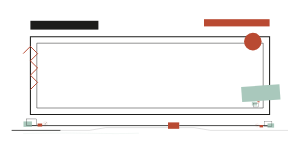
t = 0.00 s
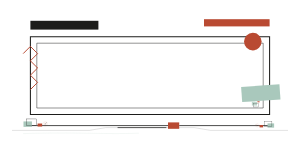
t = 0.95 s
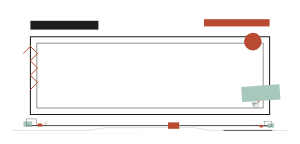
t = 1.90 s
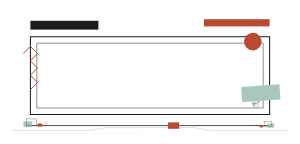
t = 2.85 s

The animated SVG that drew these frames (rendered in a browser with its animation timeline set to each time). Animation: 1 SMIL element (animate=1); one cycle of 3.80 s, repeats indefinitely.

<svg xmlns="http://www.w3.org/2000/svg" viewBox="0 0 750 360" width="100%" role="img" aria-label="新粗野完整标题装饰" style="display:block;width:100%;height:auto;">
<path data-unit="neo-brutal.title.continuity-spine.v1" d="M30 326H223.2L264.6 319H485.4L526.8 326H720" fill="none" stroke="#1D1D1B" stroke-width=".9" opacity=".34" /><path data-unit="neo-brutal.title.continuity-spine.v1.motion-trail.v4" data-motion-role="flow-trail" d="M30 326H223.2L264.6 319H485.4L526.8 326H720" fill="none" stroke="#1D1D1B" stroke-width="1.9" stroke-linecap="round" opacity=".94" stroke-dasharray="120 942"><animate attributeName="stroke-dashoffset" from="0" to="-1062" dur="3.8s" begin="0s" repeatCount="indefinite"></animate></path><path data-unit="neo-brutal.title.spine-echo.v1" d="M57.6 334 C188.7 330 257.7 336 347.4 333" fill="none" stroke="#A9C8BC" stroke-width=".55" opacity=".62" /><g data-unit="neo-brutal.title.inherited-structure.v7"><rect x="76" y="52" width="170" height="22" fill="#1D1D1B" />
  <rect x="510" y="48" width="164" height="18" fill="#B94A32" />
  <path d="M76 92H674V286H76Z" fill="none" stroke="#1D1D1B" stroke-width="2.6" />
  <path d="M92 108H658V270H92Z" fill="none" stroke="#1D1D1B" stroke-width="1.2" />
  <path d="M58 134L76 116L94 134L76 152L94 170L76 188L94 206L76 224" fill="none" stroke="#B94A32" stroke-width="2.4" />
  <rect x="604" y="214" width="96" height="38" fill="#A9C8BC" transform="rotate(-4 652 233)" />
  <circle cx="632" cy="104" r="22" fill="#B94A32" />
  <path d="M76 314H420M448 314H674" fill="none" stroke="#1D1D1B" stroke-width="2" />
  <rect x="420" y="306" width="28" height="16" fill="#B94A32" />
<g opacity=".76" transform="translate(626 250) scale(0.46)"><rect x="8" y="10" width="28" height="20" fill="#A9C8BC" /><rect x="16" y="18" width="28" height="20" fill="none" stroke="#1D1D1B" stroke-width="1.5" /><rect x="38" y="6" width="12" height="7" fill="#B94A32" /></g></g><g data-unit="neo-brutal.theme-cluster.v1" transform="translate(86 326) scale(0.44 0.44)"><g data-unit="brutal.blocks.v1" data-motion-slot="title-drift"><rect x="-62" y="-51" width="48" height="31" fill="#A9C8BC" /><rect x="-46" y="-65" width="56" height="36" fill="none" stroke="#1D1D1B" stroke-width="1.7" /><rect x="18" y="-39" width="26" height="17" fill="#B94A32" /></g><g data-unit="technical.target.coordinate.v1" transform="translate(61 -37) scale(0.43)" opacity="1"><g data-unit="technical.target.rotating-body.v4" data-motion-role="rotating-body"><circle cx="0" cy="0" r="30" fill="none" stroke="#B94A32" stroke-width=".8" /><circle cx="0" cy="0" r="19" fill="none" stroke="#B94A32" stroke-width=".65" opacity=".75" /><circle cx="0" cy="0" r="5" fill="#1D1D1B" /><path d="M-38 0H38M0-38V38M-26-26L26 26M26-26L-26 26" fill="none" stroke="#B94A32" stroke-width=".55" opacity=".65" /></g><path d="M0 0L23-15" stroke="#1D1D1B" stroke-width="1" /><circle cx="23" cy="-15" r="2.8" fill="#1D1D1B" /></g></g><g data-unit="neo-brutal.theme-cluster.v1" transform="translate(664 326) scale(-0.3432 0.3432)"><g data-unit="brutal.blocks.v1"><rect x="-62" y="-51" width="48" height="31" fill="#A9C8BC" /><rect x="-46" y="-65" width="56" height="36" fill="none" stroke="#1D1D1B" stroke-width="1.7" /><rect x="18" y="-39" width="26" height="17" fill="#B94A32" /></g><g data-unit="technical.target.coordinate.v1" transform="translate(61 -37) scale(0.43)" opacity="1"><g data-unit="technical.target.rotating-body.v4" data-motion-role="rotating-body"><circle cx="0" cy="0" r="30" fill="none" stroke="#B94A32" stroke-width=".8" /><circle cx="0" cy="0" r="19" fill="none" stroke="#B94A32" stroke-width=".65" opacity=".75" /><circle cx="0" cy="0" r="5" fill="#1D1D1B" /><path d="M-38 0H38M0-38V38M-26-26L26 26M26-26L-26 26" fill="none" stroke="#B94A32" stroke-width=".55" opacity=".65" /></g><path d="M0 0L23-15" stroke="#1D1D1B" stroke-width="1" /><circle cx="23" cy="-15" r="2.8" fill="#1D1D1B" /></g></g>
</svg>
